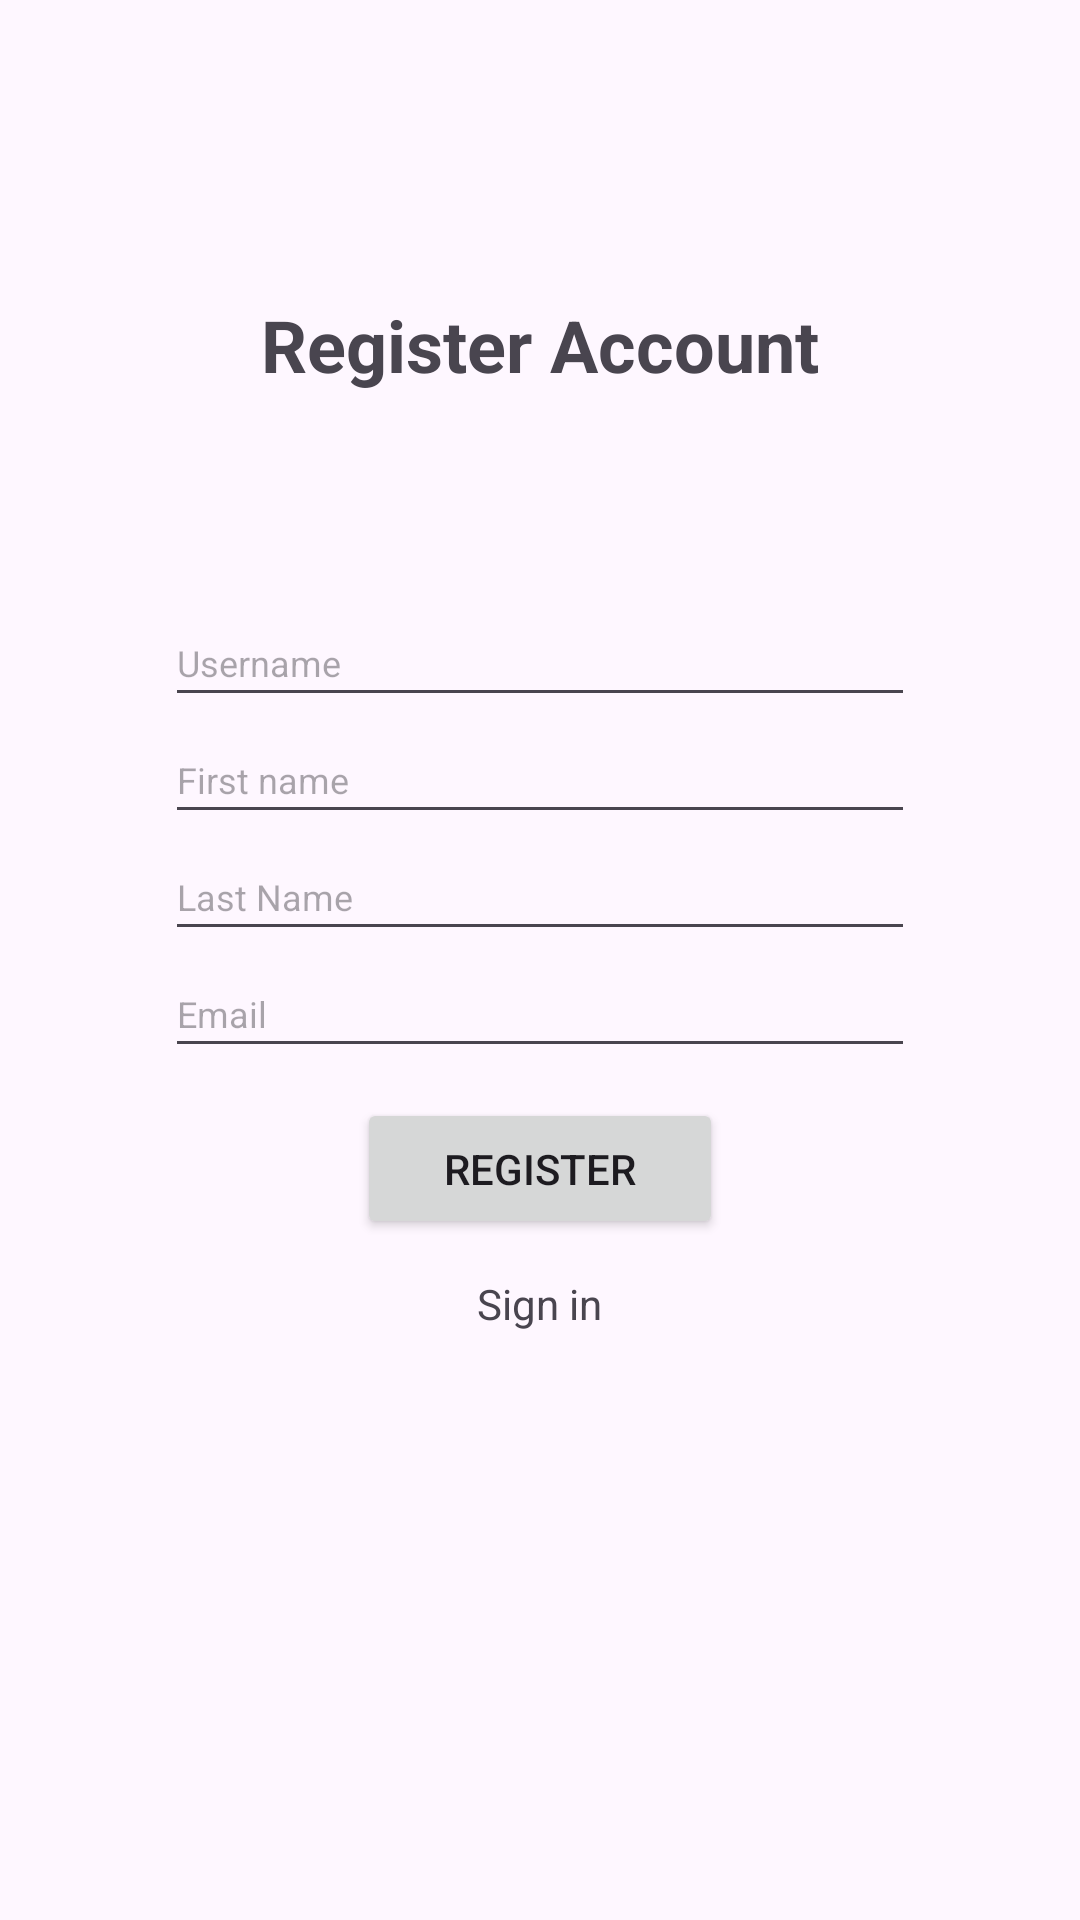

Write the Android layout XML for this screen, with the resource values it uses.
<!-- AndroidManifest.xml: application theme Theme.OnlineSupertmarket -->
<!-- res/layout/register_page.xml -->
<?xml version="1.0" encoding="utf-8"?>
<LinearLayout
        xmlns:android="http://schemas.android.com/apk/res/android"
        xmlns:tools="http://schemas.android.com/tools"
        xmlns:app="http://schemas.android.com/apk/res-auto"
        android:layout_width="match_parent"
        android:layout_height="match_parent"
        tools:context=".ui.registerPage"
        android:orientation="vertical">
    <LinearLayout android:layout_width="match_parent"
                  android:layout_height="200dp"
                  android:id="@+id/line1"
                  android:orientation="vertical"
                  android:gravity="center"

    >
        <TextView android:layout_width="match_parent"
                  android:layout_height="50dp"
                  android:text="Register Account"
                  android:textSize="24sp"
                  android:textStyle="bold"
                  android:gravity="center"
                  android:layout_gravity="center_horizontal"
                  android:layout_marginTop="30dp"
                  android:id="@+id/registerAccount"/>

    </LinearLayout>
    <LinearLayout
            android:layout_width="match_parent"
            android:layout_height="wrap_content"
            android:orientation="vertical"
            android:layout_gravity="center_horizontal">

        <EditText
                android:layout_width="250dp"
                android:layout_height="39dp"
                android:hint="Username"
                android:layout_gravity="center_horizontal"
                android:id="@+id/username"
                android:textSize="12sp"


        />
        <EditText
                android:id="@+id/firstName"
                android:layout_width="250dp"
                android:layout_height="39dp"
                android:layout_gravity="center_horizontal"
                android:hint="First name"
                android:textSize="12sp"

        />
        <EditText
                android:id="@+id/lastName"
                android:layout_width="250dp"
                android:layout_height="39dp"
                android:layout_gravity="center_horizontal"
                android:hint="Last Name"
                android:textSize="12sp"

        />
        <EditText
                android:id="@+id/email"
                android:layout_width="250dp"
                android:layout_height="39dp"
                android:layout_gravity="center_horizontal"
                android:hint="Email"
                android:textSize="12sp"

        />

    </LinearLayout>
    <LinearLayout
            android:layout_width="wrap_content"
            android:layout_height="wrap_content"
            android:orientation="vertical"
            android:layout_gravity="center_horizontal"
            android:layout_marginTop="10dp">

        <Button
                android:id="@+id/registerButton"
                android:layout_width="122dp"
                android:layout_height="47dp"
                android:text="Register"
                android:clickable="true"
                android:onClick="onRegisterClick"
        />
    </LinearLayout>
    <LinearLayout
            android:layout_width="wrap_content"
            android:layout_height="wrap_content"
            android:orientation="vertical"
            android:layout_gravity="center_horizontal"
            android:layout_marginTop="10dp">

        <TextView
                android:layout_width="63dp"
                android:layout_height="23dp"
                android:text="Sign in"
                android:id="@+id/signIn"
                android:gravity="center"
        />
    </LinearLayout>


</LinearLayout>
<!-- resources referenced by this layout -->
<resources>
  <style name="Theme.OnlineSupertmarket" parent="Base.Theme.OnlineSupertmarket" />
  <style name="Base.Theme.OnlineSupertmarket" parent="Theme.Material3.DayNight.NoActionBar">
          
          
      </style>
</resources>
